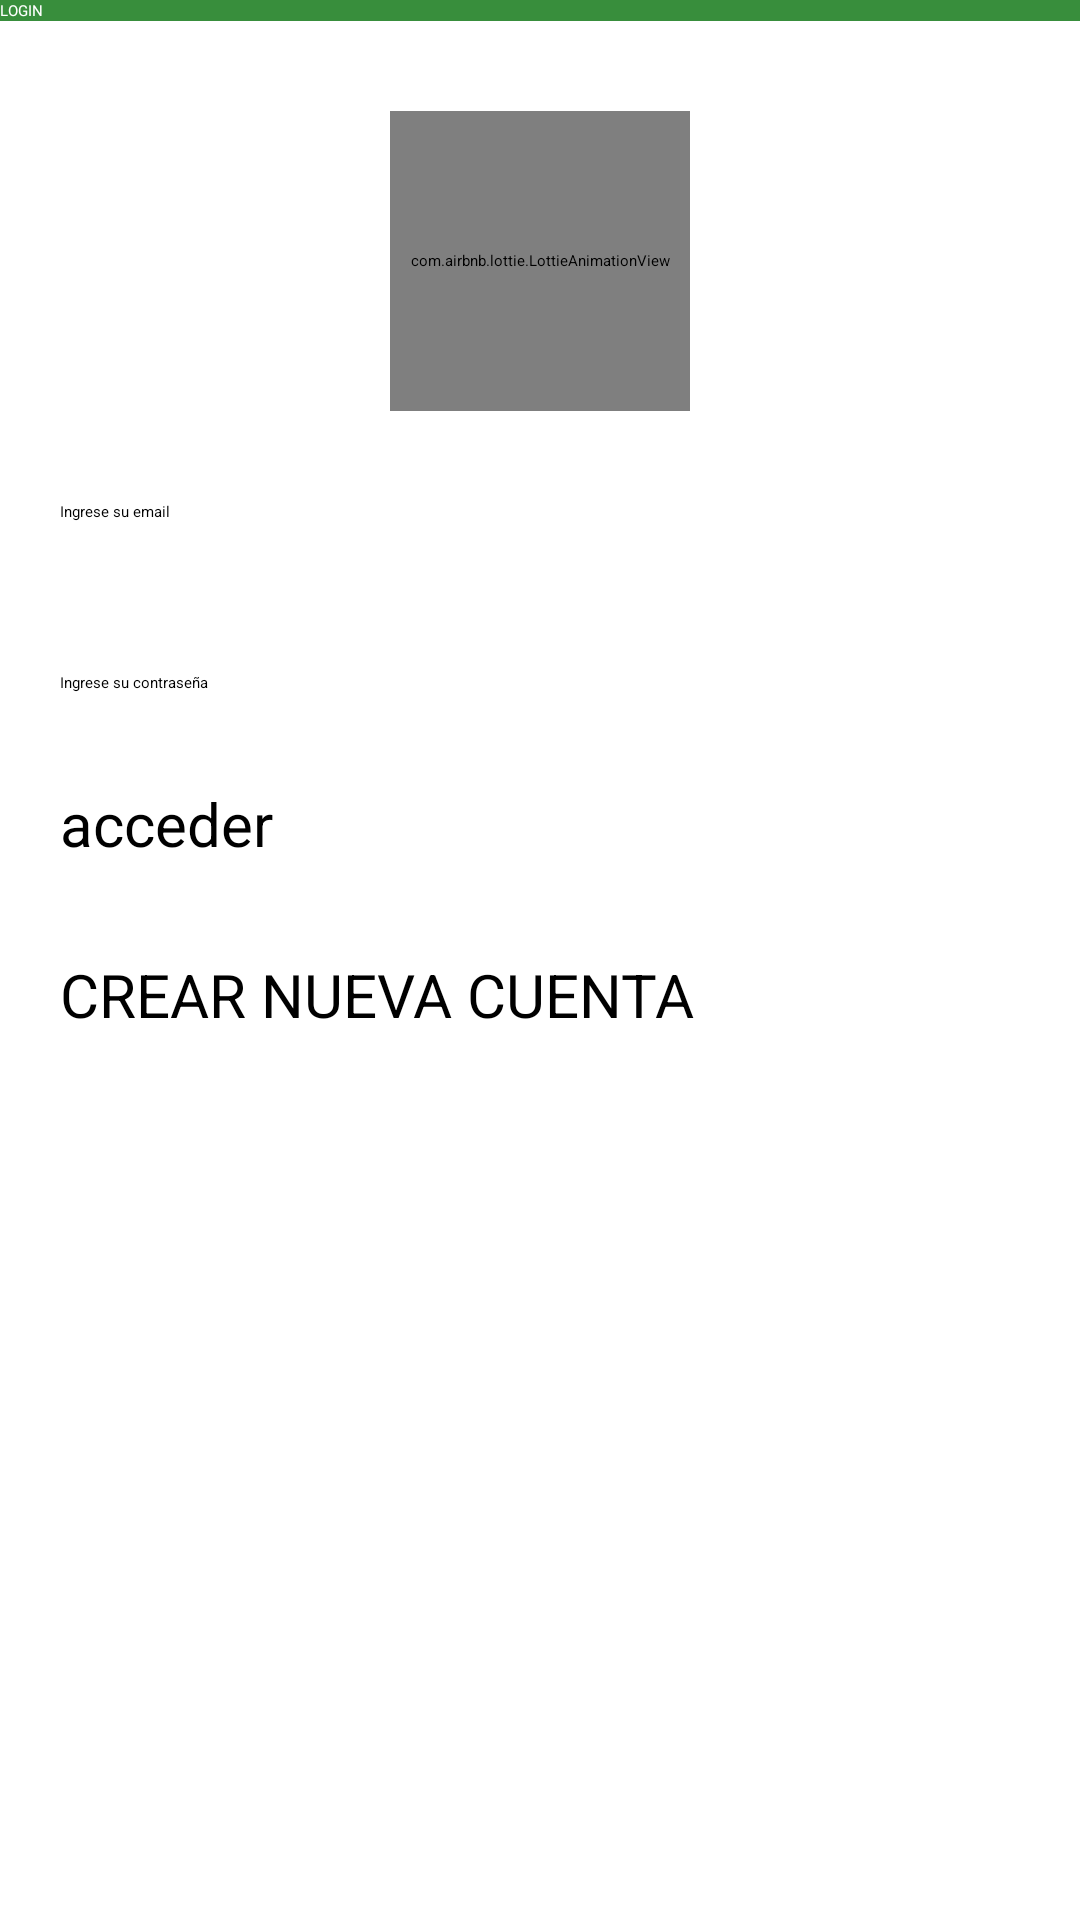

Write the Android layout XML for this screen, with the resource values it uses.
<!-- AndroidManifest.xml: activity theme Theme.ChallengeFinal.NoActionBar -->
<!-- res/layout/activity_login.xml -->
<?xml version="1.0" encoding="utf-8"?>
<layout xmlns:android="http://schemas.android.com/apk/res/android"
    xmlns:tools="http://schemas.android.com/tools"
    xmlns:app="http://schemas.android.com/apk/res-auto">

    <data>

    </data>

    <ScrollView
        android:layout_width="match_parent"
        android:layout_height="match_parent">

    <LinearLayout
        android:layout_width="match_parent"
        android:layout_height="match_parent"
        android:orientation="vertical">
        <androidx.appcompat.widget.Toolbar
            android:id="@+id/toolbar_login"
            android:layout_width="match_parent"
            android:layout_height="wrap_content"
            android:background="@color/primary"
            app:titleTextColor="@color/icons"
            app:title="LOGIN"/>

        <FrameLayout
            android:layout_width="match_parent"
            android:layout_height="wrap_content">

            <com.airbnb.lottie.LottieAnimationView
                android:id="@+id/img_login"
                android:layout_width="300px"
                android:layout_height="300px"
                android:layout_gravity="center"
                android:layout_marginBottom="30dp"
                android:layout_marginTop="30dp"
                app:srcCompat="@drawable/ic_baseline_person_24"/>

        </FrameLayout>


        <EditText
            android:id="@+id/etUsr"
            android:layout_width="match_parent"
            android:layout_height="wrap_content"
            android:layout_marginStart="20dp"
            android:layout_marginEnd="20dp"
            android:hint="@string/add_user" />

        <EditText
            android:id="@+id/etPassword"
            android:layout_width="match_parent"
            android:layout_height="wrap_content"
            android:layout_below="@+id/etUsr"
            android:layout_marginStart="20dp"
            android:layout_marginTop="50dp"
            android:layout_marginEnd="20dp"
            android:hint="@string/add_passwd" />

        <Button
            android:id="@+id/btnLogin"
            android:layout_width="match_parent"
            android:layout_height="wrap_content"
            android:layout_below="@+id/etPassword"
            android:layout_alignParentStart="true"
            android:layout_marginStart="20dp"
            android:layout_marginTop="30dp"
            android:layout_marginEnd="20dp"
            android:text="@string/login"
            android:textSize="20dp" />

        <Button
            android:id="@+id/btnNewAccount"
            android:layout_width="match_parent"
            android:layout_height="wrap_content"
            android:layout_below="@+id/btnLogin"
            android:layout_alignParentStart="true"
            android:layout_marginStart="20dp"
            android:layout_marginTop="30dp"
            android:layout_marginEnd="20dp"
            android:text="CREAR NUEVA CUENTA"
            android:textSize="20dp" />
    </LinearLayout>
    </ScrollView>

</layout>
<!-- resources referenced by this layout -->
<resources>
  <color name="icons">#FFFFFF</color>
  <color name="primary">#388E3C</color>
  <string name="add_passwd">Ingrese su contraseña</string>
  <string name="add_user">Ingrese su email</string>
  <string name="login">acceder</string>
</resources>
